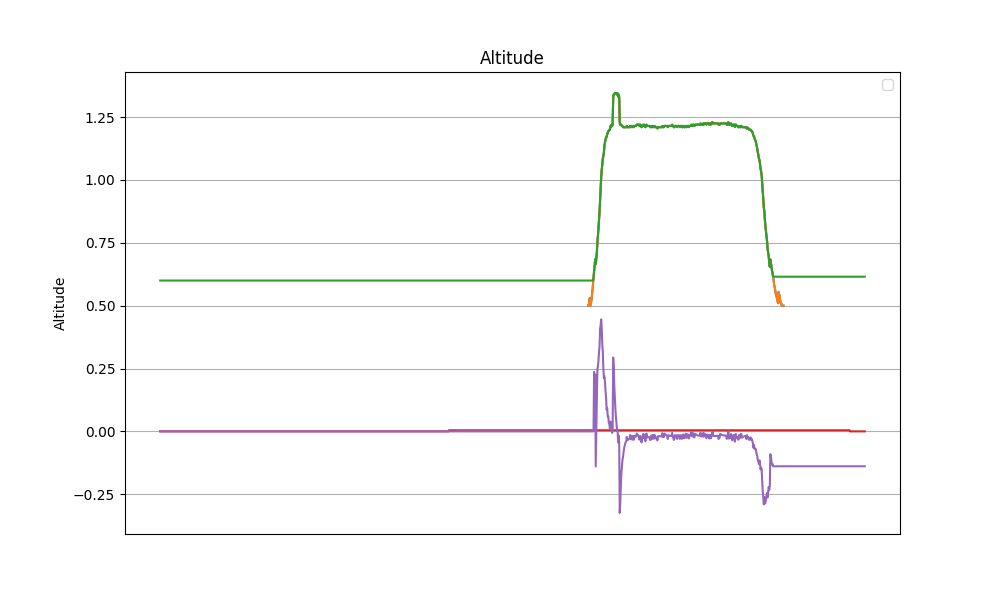

Values plotted in this chart, from the file beside it:
datetime, z, z_ref, z_hat, v_hat, alpha_1, alpha_0, tau
2024-04-12 12:34:49.174538, nan, nan, 0.6, 0.0, 3.0, -1.0, 0.0
2024-04-12 12:34:49.200605, nan, nan, 0.6, 0.0, 3.0, -1.0, 0.0
2024-04-12 12:34:49.224457, nan, nan, 0.6, 0.0, 3.0, -1.0, 0.0
2024-04-12 12:34:49.247333, nan, nan, 0.6, 0.0, 3.0, -1.0, 0.0
2024-04-12 12:34:49.270184, nan, nan, 0.6, 0.0, 3.0, -1.0, 0.0
2024-04-12 12:34:49.293204, nan, nan, 0.6, 0.0, 3.0, -1.0, 0.0
2024-04-12 12:34:49.316006, nan, nan, 0.6, 0.0, 3.0, -1.0, 0.0
2024-04-12 12:34:49.339084, nan, nan, 0.6, 0.0, 3.0, -1.0, 0.0
2024-04-12 12:34:49.362839, nan, nan, 0.6, 0.0, 3.0, -1.0, 0.0
2024-04-12 12:34:49.385547, nan, nan, 0.6, 0.0, 3.0, -1.0, 0.0
2024-04-12 12:34:49.408620, nan, nan, 0.6, 0.0, 3.0, -1.0, 0.0
2024-04-12 12:34:49.431787, nan, nan, 0.6, 0.0, 3.0, -1.0, 0.0
2024-04-12 12:34:49.454477, nan, nan, 0.6, 0.0, 3.0, -1.0, 0.0
2024-04-12 12:34:49.477669, nan, nan, 0.6, 0.0, 3.0, -1.0, 0.0
2024-04-12 12:34:49.500332, nan, nan, 0.6, 0.0, 3.0, -1.0, 0.0
2024-04-12 12:34:49.522952, nan, nan, 0.6, 0.0, 3.0, -1.0, 0.0
2024-04-12 12:34:49.545649, nan, nan, 0.6, 0.0, 3.0, -1.0, 0.0
2024-04-12 12:34:49.568318, nan, nan, 0.6, 0.0, 3.0, -1.0, 0.0
2024-04-12 12:34:49.593735, nan, nan, 0.6, 0.0, 3.0, -1.0, 0.0
2024-04-12 12:34:49.619469, nan, nan, 0.6, 0.0, 3.0, -1.0, 0.0
2024-04-12 12:34:49.644984, nan, nan, 0.6, 0.0, 3.0, -1.0, 0.0
2024-04-12 12:34:49.670960, nan, nan, 0.6, 0.0, 3.0, -1.0, 0.0
2024-04-12 12:34:49.693822, nan, nan, 0.6, 0.0, 3.0, -1.0, 0.0
2024-04-12 12:34:49.716807, nan, nan, 0.6, 0.0, 3.0, -1.0, 0.0
2024-04-12 12:34:49.739791, nan, nan, 0.6, 0.0, 3.0, -1.0, 0.0
2024-04-12 12:34:49.762533, nan, nan, 0.6, 0.0, 3.0, -1.0, 0.0
2024-04-12 12:34:49.785914, nan, nan, 0.6, 0.0, 3.0, -1.0, 0.0
2024-04-12 12:34:49.808543, nan, nan, 0.6, 0.0, 3.0, -1.0, 0.0
2024-04-12 12:34:49.831204, nan, nan, 0.6, 0.0, 3.0, -1.0, 0.0
2024-04-12 12:34:49.854649, nan, nan, 0.6, 0.0, 3.0, -1.0, 0.0
2024-04-12 12:34:49.877234, nan, nan, 0.6, 0.0, 3.0, -1.0, 0.0
2024-04-12 12:34:49.899868, nan, nan, 0.6, 0.0, 3.0, -1.0, 0.0
2024-04-12 12:34:49.923241, nan, nan, 0.6, 0.0, 3.0, -1.0, 0.0
2024-04-12 12:34:49.945903, nan, nan, 0.6, 0.0, 3.0, -1.0, 0.0
2024-04-12 12:34:49.968996, nan, nan, 0.6, 0.0, 3.0, -1.0, 0.0
2024-04-12 12:34:49.991774, nan, nan, 0.6, 0.0, 3.0, -1.0, 0.0
2024-04-12 12:34:50.014409, nan, nan, 0.6, 0.0, 3.0, -1.0, 0.0
2024-04-12 12:34:50.037532, nan, nan, 0.6, 0.0, 3.0, -1.0, 0.0
2024-04-12 12:34:50.060173, nan, nan, 0.6, 0.0, 3.0, -1.0, 0.0
2024-04-12 12:34:50.083040, nan, nan, 0.6, 0.0, 3.0, -1.0, 0.0
2024-04-12 12:34:50.105940, nan, nan, 0.6, 0.0, 3.0, -1.0, 0.0
2024-04-12 12:34:50.128478, nan, nan, 0.6, 0.0, 3.0, -1.0, 0.0
2024-04-12 12:34:50.151308, nan, nan, 0.6, 0.0, 3.0, -1.0, 0.0
2024-04-12 12:34:50.173987, nan, nan, 0.6, 0.0, 3.0, -1.0, 0.0
2024-04-12 12:34:50.196821, nan, nan, 0.6, 0.0, 3.0, -1.0, 0.0
2024-04-12 12:34:50.219648, nan, nan, 0.6, 0.0, 3.0, -1.0, 0.0
2024-04-12 12:34:50.242276, nan, nan, 0.6, 0.0, 3.0, -1.0, 0.0
2024-04-12 12:34:50.266058, nan, nan, 0.6, 0.0, 3.0, -1.0, 0.0
2024-04-12 12:34:50.288787, nan, nan, 0.6, 0.0, 3.0, -1.0, 0.0
2024-04-12 12:34:50.313652, nan, nan, 0.6, 0.0, 3.0, -1.0, 0.0
2024-04-12 12:34:50.336380, nan, nan, 0.6, 0.0, 3.0, -1.0, 0.0
2024-04-12 12:34:50.360196, nan, nan, 0.6, 0.0, 3.0, -1.0, 0.0
2024-04-12 12:34:50.385172, nan, nan, 0.6, 0.0, 3.0, -1.0, 0.0
2024-04-12 12:34:50.409767, nan, nan, 0.6, 0.0, 3.0, -1.0, 0.0
2024-04-12 12:34:50.434076, nan, nan, 0.6, 0.0, 3.0, -1.0, 0.0
2024-04-12 12:34:50.460470, nan, nan, 0.6, 0.0, 3.0, -1.0, 0.0
2024-04-12 12:34:50.485312, nan, nan, 0.6, 0.0, 3.0, -1.0, 0.0
2024-04-12 12:34:50.507941, nan, nan, 0.6, 0.0, 3.0, -1.0, 0.0
2024-04-12 12:34:50.530812, nan, nan, 0.6, 0.0, 3.0, -1.0, 0.0
2024-04-12 12:34:50.553992, nan, nan, 0.6, 0.0, 3.0, -1.0, 0.0
... 1,232 more rows
